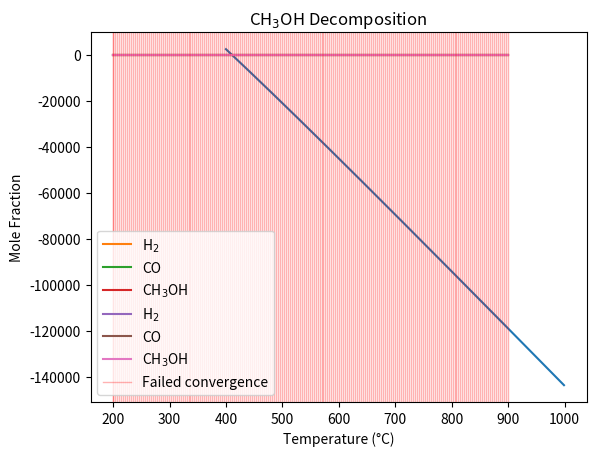

Recreate this plot in Python.
# -*- coding: utf-8 -*-
"""
Created on Sun Dec 14 15:26:57 2025

[redacted]

Now, just calculating the methanol conversion for a single reaction. 
Methanol decomp to start.

CH3OH <> 2H2 + CO

"""


import numpy as np
from scipy.optimize import minimize
from scipy.optimize import root
import matplotlib.pyplot as plt
import pandas as pd


def Abs_G(T, specie):
    
    R = 8.31446 # J/mol.K
    
    if specie == "CH4" and T > 1000:
        row = 0
    
    elif specie == "CH4" and T <= 1000:
        row = 1
        
    elif specie == "H2" and T > 1000:
        row = 2
        
    elif specie == "H2" and T <= 1000:
        row = 3
        
    elif specie == "C" and T > 1000:
        row = 4
    
    elif specie == "C" and T <= 1000:
        row = 5
    
    elif specie == "CH3OHg" and T > 1000:
        row = 6
    
    elif specie == "CH3OHg" and T <= 1000:
        row = 7
    
    elif specie == "O2" and T > 1000:
        row = 8
        
    elif specie == "O2" and T <= 1000:
        row = 9
        
    elif specie == "CH3OHl" and T > 1000:
        row = 10
    
    elif specie == "CH3OHl" and T <= 1000:
        row = 11
    
    elif specie == "CO" and T > 1000:
        row = 12
    
    elif specie == "CO" and T <= 1000:
        row = 13
        
    elif specie == "CO2" and T > 1000:
        row = 14
    
    elif specie == "CO2" and T <= 1000:
        row = 15
    
    elif specie == "H2O" and T > 1000:
        row = 16
    
    elif specie == "H2O" and T <= 1000:
        row = 17
    
        
    coeff = np.array([
                      [1.91178600E+00, 9.60267960E-03, -3.38387841E-06, 5.38797240E-10, -3.19306807E-14, -1.00992136E+04, 8.48241861E+00],  # CH4 at T=[1000,6000]K
                      [5.14825732E+00, -1.37002410E-02, 4.93749414E-05, -4.91952339E-08, 1.70097299E-11, -1.02453222E+04, -4.63322726E+00],  # CH4 at T=[200,1000]K
                      [0.29328305E+01, 0.8265980E-03, -0.14640057E-06, 0.15409851E-10, -0.68879615E-15, -0.81305582E+3, -0.10243164E+1],  # H2, T=[1000,6000]K
                      [0.23443029E+01, 0.79804248E-02, -0.19477917E-04, 0.20156967E-07, -0.73760289E-11, -0.91792413E+03, 0.68300218E+00],  # H2 T=[200,1000]K
                      [ 0.14556924E+01, 0.17170638E-02,-0.69758410E-06, 0.13528316E-09,-0.96764905E-14, -0.69512804E+03, -0.85256842E+01],  # C at T=[1000,6000]K
                      [-0.31087207E+00, 0.44035369E-02, 0.19039412E-05, -0.63854697E-08, 0.29896425E-11, -0.10865079E+03, 0.11138295E+01],  # C at T=[200,1000]K
                      [3.52726795E+00, 1.03178783E-02, -3.62892944E-06, 5.77448016E-10, -3.42182632E-14, -2.60028834E+04, 5.16758693E+00], # CH3OH gas at T = [1000,6000]K
                      [5.65851051E+00, -1.62983419E-02, 6.91938156E-05, -7.58372926E-08, 2.80427550E-11, -2.56119736E+04, -8.97330508E-01], # CH3OH gas at T = [200,1000]K
                      [ 3.66096083E+00, 6.56365523E-04, -1.41149485E-07, 2.05797658E-11, -1.29913248E-15, -1.21597725E+03, 3.41536184E+00], # O2 at T=[1000,6000]K
                      [3.78245636E+00, -2.99673415E-03, 9.84730200E-06, -9.68129508E-09, 3.24372836E-12, -1.06394356E+03, 3.65767573E+00], # O2 at T=[200,1000]K
                      [0.00000000E+00, 0.00000000E+00, 0.00000000E+00, 0.00000000E+00, 0.00000000E+00, 0.00000000E+00, 0.00000000E+00 ], # CH3OH liquid at T = [1000,6000]K
                      [1.21754995E+01, -4.19673868E-02, 1.42400437E-04,-1.60999972E-07, 2.14794684E-10, -3.15401115E+04, -4.68827360E+01], # CH3OH liquid at T = [200,1000]K
                      [0.30484859E+01, 0.13517281E-02, -0.48579405E-06, 0.78853644E-10,-0.46980746E-14, -0.14266117E+05, 0.60170977E+01], # CO at T =[1000,6000]K
                      [0.35795335E+01, -0.61035369E-03, 0.10168143E-05,  0.90700586E-09, -0.90442449E-12, -0.14344086E+05, 0.35084093E+01], # CO at T =[200, 1000]K
                      [0.46365111E+01, 0.27414569E-02,-0.99589759E-06, 0.16038666E-09, -0.91619857E-14, -0.49024904E+05, -0.19348955E+01], # CO2 T = [1000,6000]K
                      [0.23568130E+01, 0.89841299E-02, -0.71220632E-05, 0.24573008E-08, -0.14288548E-12, -0.48371971E+05, 0.99009035E+01], # CO2 T = [200,1000]K
                      [0.26770389E+01, 0.29731816E-02, -0.77376889E-06, 0.94433514E-10, -0.42689991E-14, -0.29885894E+05, 0.68825500E+01], # H2O at T=[1000,6000]K
                      [0.41986352E+01, -0.20364017E-02, 0.65203416E-05, -0.54879269E-08, 0.17719680E-11, -0.30293726E+05, -0.84900901E+00], # H2O at T=[200,1000]K
                      ])
    
    a = coeff[row]

    G_T_RT =( a[0]*(1-np.log(T)) - (a[1]*T)/2 - (a[2]*T**2)/6  -  (a[3]*T**3)/12
             - (a[4]*T**4)/20 + a[5]/T - a[6])
        
        
    G_T = G_T_RT*R*T # absolute gibbs energy for specie / element of interest.
        
    
    return G_T

def Gabs_molar(T):
    
    #species_of_interest = ["H2", "CO", "CH3OHg"]
    gibbs_form = np.zeros(len(species_of_interest))
    
    for idx, name in enumerate(species_of_interest):
        gibbs_form[idx] = Abs_G(T, name)
    
    return gibbs_form

def G_form(T):
    global species_of_interest
    
    G = np.zeros(len(species_of_interest))
    
    
    for idx, name in enumerate(species_of_interest):      
        _ = Abs_G(T, name)
        
        if name == 'CH3OHg':
            _ -= (1*Abs_G(T, "C") + 2*Abs_G(T, "H2") + 0.5 * Abs_G(T, "O2"))
        elif name == "CO":
            _ -= (1*Abs_G(T, "C") + 0.5 * Abs_G(T, "O2"))
        elif name == "H2":
            _ -= (1*Abs_G(T, "H2"))
        G[idx] = _
        
    return G

def deltaG_rxn(T):
    return (
        Abs_G(T,"CO")
        + 2*Abs_G(T,"H2")
        - Abs_G(T,"CH3OHg")
    )


species_of_interest = ["H2", "CO", "CH3OHg"]
store = []
deltG_rxns = []
t_ = []
for T in range(400,1000):
    s = G_form(T)
    store.append(s)
    deltG_rxns.append(deltaG_rxn(T))
    t_.append(T)
plt.plot(t_, deltG_rxns)
plt.show()

def Gibbs(n, T, p):
    global species_of_interest
    # function currently takes the fugacity coefficient as 1
    
    gibbs_form = G_form(T)
   
    gas_indicies = list(range(len(n)))
    if T<338:
        gas_indicies.remove(2)
    n_gas = n[gas_indicies]
    

    for i in range(n.shape[0]): # protect from negative log
        if n[i] <= 0:
            n[i] = 1e-20
            
    
    R  = 8.314 # universal gas constant in J / mol K
    p0 = 1 # standard pressure in bar
    
    total_gibbs = np.dot(n, gibbs_form) + R*T*np.sum(n*np.log((p*n)/(p0*np.sum(n_gas))))  # changed so no longer calculating gas phase entropy for non gas terms.
    return total_gibbs



# n0 is the element input based on moles of species and their corresponding elemental stoichometry
def element_balance(n, e0):
    
    # Species-element stoichometry 
    #             #C #H #O
    A = np.array([
                  [0, 2, 0],  #H2 
                  [1, 0, 1],  #CO 
                  [1, 4, 1],  #CH3OH
                  ])
    
    resid = np.dot(np.transpose(A), n ) - e0
    
    return resid

def retry(y, res):
    
    retry_c = 0
    max_retries = 5
    
    while not res.success and retry_c < max_retries:
            res = minimize(Gibbs, y, args = (Ts[j], ps[i]), method = 'SLSQP', bounds = bnds, constraints = cons)
            print(f'Retry {retry_c+1}: ', res.success)
            retry_c +=1
            y = y * (1 + 1e-2 * np.random.randn(len(y)))

    
    return res
    
    
species_of_interest = ["H2", "CO", "CH3OHg"]
e0 = np.array([1, 4, 1]) # C, H, O
N_MeOH = 1 # moles of MeOH in
y = n0 = np.array([1, 1, 1])
ps = np.array([1.01325])
Ts = np.linspace(473.15, 1173.15, 200)

cons = {'type': 'eq', 'fun': element_balance, 'args':[e0]}
bnds = ((1e-10, np.inf), (1e-10, np.inf), (1e-10, np.inf)) # number of bounds needs to match the number of species. e.g. 2 species, 2 bounds. 

result_y = np.ones((ps.shape[0], Ts.shape[0], n0.shape[0]))
h2 = []
co2 = []
ch4 = []
co = []
c = []
h2o  = []
ch3oh = []
s_o_f = []
X_MeOH = []
f = 0
s = 0
for i in range(ps.shape[0]):
    for j in range(Ts.shape[0]):
        
        # else:
        res_o = res = minimize(Gibbs, y, args = (Ts[j], ps[i]), method = 'SLSQP', bounds = bnds, constraints = cons, options={'ftol':1e-12, 'maxiter':500})
        print('--------------------------------------------------------------')
        print('Resdiual element balance Pre: ', element_balance(y, e0))
        if not res.success:
            res = retry(y, res)
        
        ### Has the retried attempts achieved 'convergence'? checker.
        if np.linalg.norm(element_balance(res_o.x, e0), ord =1) <= np.linalg.norm(element_balance(res.x, e0),1): # check which equality constraint is greater breached. 
            y = res_o.x # original result before retry is satisfactory. 
            if not res_o.success:
                f +=1
            else: 
                s+=1
            s_o_f.append(res_o.success)
            
        else:
            y = res.x 
            if not res.success:
                f +=1
            else: 
                s+=1
            s_o_f.append(res.success)
        
        result_y[i, j] = y/ np.sum(y)
        h2.append(y[0]/np.sum(y))

        co.append(y[1]/np.sum(y))
        ch3oh.append(y[2]/np.sum(y))
    
        s_o_f.append(res.success)
        
        
        
            
        print(result_y[i, j], '@: ', ps[i], 'Bar ,', Ts[j] , 'K')
        print('Success or Fail: ', res.success)
        print('Resdiual element balance Post: ', element_balance(y, e0))
        print('--------------------------------------------------------------')
            

Tc = Ts -273.15
plt.plot(Tc, h2, label = 'H$_2$')
plt.plot(Tc, co, label = 'CO')
plt.plot(Tc, ch3oh, label = 'CH$_3$OH')
plt.ylabel('Mole Fraction')
plt.xlabel('Temperature (°C)')
plt.title('CH$_3$OH Decomposition')
plt.legend()
plt.show()

print('Percentage failed: ', f/(s+f)*100, '%')

plt.plot(Tc, h2, label='H$_2$')
#plt.plot(Tc, h2o, label='H$_2$O')
#plt.plot(Tc, co2, label='CO$_2$')
plt.plot(Tc, co, label='CO')
#plt.plot(Tc, ch4, label='CH$_4$')
#plt.plot(Tc, c, label='C')
plt.plot(Tc, ch3oh, label='CH$_3$OH')

plt.ylabel('Mole Fraction')
plt.xlabel('Temperature (°C)')
plt.title('CH$_3$OH Decomposition')

# === ADD THIS SECTION ===
for T, success in zip(Tc, s_o_f):
    if not success:        # if solver failed
        plt.axvline(T, color='red', alpha=0.3, linewidth=1)

# OPTIONAL: add legend entry for failure markers
plt.axvline(Tc[0], color='red', alpha=0.3, linewidth=1, label='Failed convergence')

plt.legend()
plt.show()


# ch4_gibbs = []
# ch3oh_gibbs = []
# co2_gibbs = []
# h2o_gibbs = []
# for T in Ts:
#     gibbs_form = Gabs_molar(T)
    
#     ch4_gibbs.append(gibbs_form[2])
#     ch3oh_gibbs.append(gibbs_form[5])
#     h2o_gibbs.append(gibbs_form[0])
#     co2_gibbs.append(gibbs_form[1])
    
# plt.plot(Ts, ch4_gibbs, label='CH4 Gibbs')
# plt.plot(Ts, ch3oh_gibbs, label = 'CH3OH Gibbs')
# plt.plot(Ts, h2o_gibbs, label = 'H2O Gibbs')
# plt.plot(Ts, co2_gibbs, label = 'CO2 Gibbs')
# plt.legend()
# plt.show()
    

